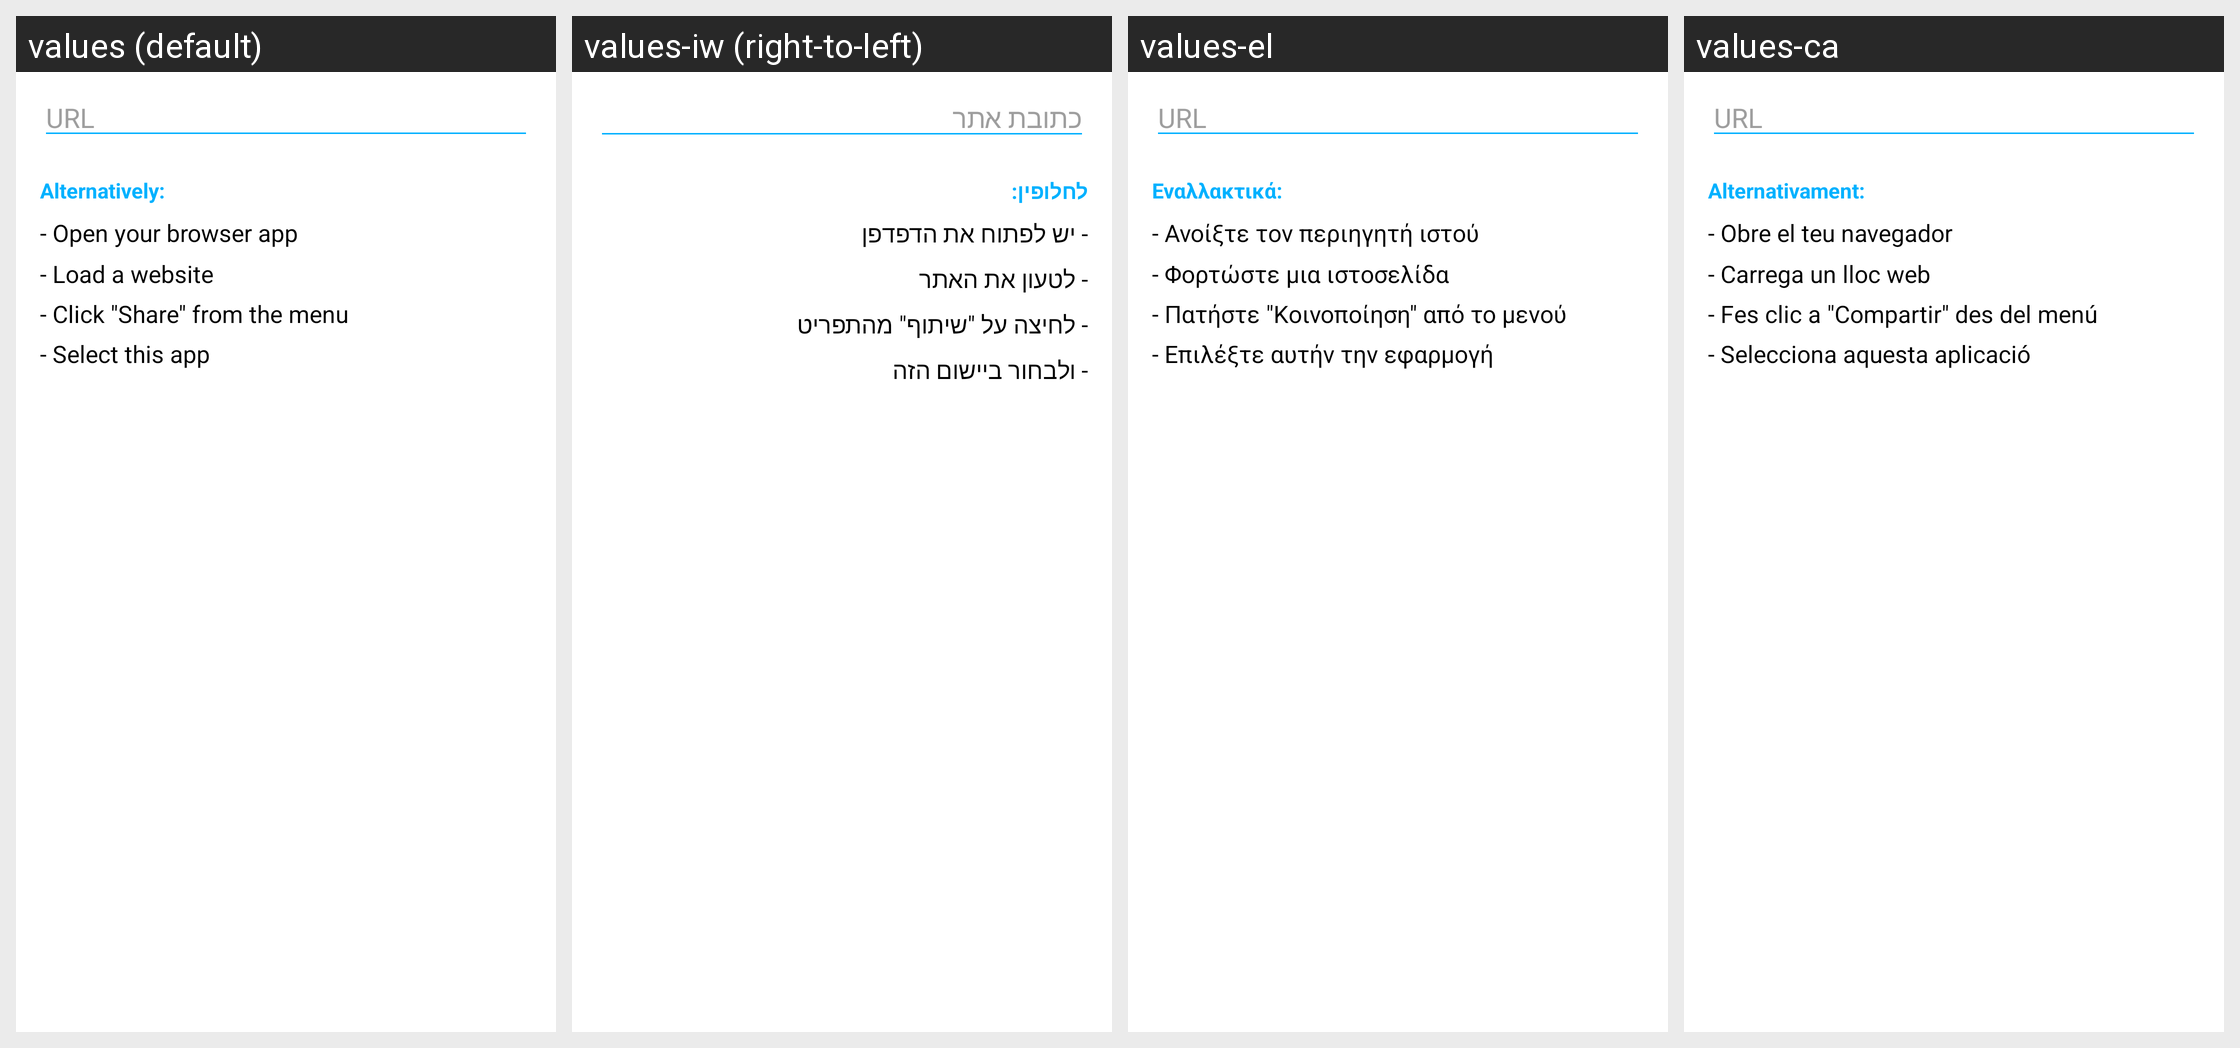

Strings drawn on this Android screen and how each of the app's shown locales translates them:
Android screen res/layout/f_create_qr_code_url.xml rendered under 4 locales, left to right: values (default), values-iw (right-to-left), values-el, values-ca. Device: Nexus 5 (rendered at 1080×1920; each locale shown at half size, 540×960, under a caption strip naming it); theme AppTheme.
Other locales in the repository, not shown: values-de, values-es, values-eu, values-fa, values-fr, values-it, values-ja, values-pl, values-pt-rBR, values-ru, values-tr, values-zh, values-zh-rTW.
Strings drawn on this screen, with the default value and each locale's value (text and hints the layout hard-codes, and strings that could not be matched under every locale, appear in the picture but are not listed):

barcode_schema_url
  values: URL
  values-iw: כתובת אתר
  values-el: URL
  values-ca: URL

fragment_create_barcode_alternative
  values: Alternatively:
  values-iw: לחלופין:
  values-el: Εναλλακτικά:
  values-ca: Alternativament:

fragment_create_qr_code_url_alternative
  values: - Open your browser app
      - Load a website
      - Click "Share" from the menu
      - Select this app
  values-iw: - יש לפתוח את הדפדפן
      - לטעון את האתר
      - לחיצה על "שיתוף" מהתפריט
      - ולבחור ביישום הזה
  values-el: - Ανοίξτε τον περιηγητή ιστού
      - Φορτώστε μια ιστοσελίδα
      - Πατήστε "Κοινοποίηση" από το μενού
      - Επιλέξτε αυτήν την εφαρμογή
  values-ca: - Obre el teu navegador
      - Carrega un lloc web
      - Fes clic a "Compartir" des del menú
      - Selecciona aquesta aplicació
